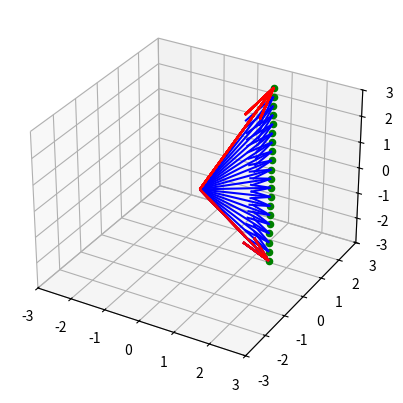

Write the Python code that produced this figure.
import numpy as np
import matplotlib.pyplot as plt
from mpl_toolkits.mplot3d import Axes3D
# %matplotlib

fig = plt.figure()
ax = fig.add_subplot(111, projection='3d')

# fig, ax = plt.subplots(1,1, subplot_kw={'projection': '3d'}) 

u = np.array([1, 2, 3])
v = np.array([2.0, 0, -2])

rng = np.linspace(0, 1, 20)
rng2 = np.linspace(-0.5, 1.5, 20)
print(rng)
print(rng2)


for alpha in rng:

    # ax.cla()
    w = (1-alpha) * u + alpha * v

    ax.set_xlim(-3, 3)
    ax.set_ylim(-3, 3)
    ax.set_zlim(-3, 3)

    ax.quiver(0, 0, 0, w[0], w[1], w[2], color='b')
    ax.scatter(w[0], w[1], w[2], color='g')

    ax.quiver(0, 0, 0, u[0], u[1], u[2], color='r')
    ax.quiver(0, 0, 0, v[0], v[1], v[2], color='r')

    # plt.draw()
    # plt.pause(.1)


plt.show()